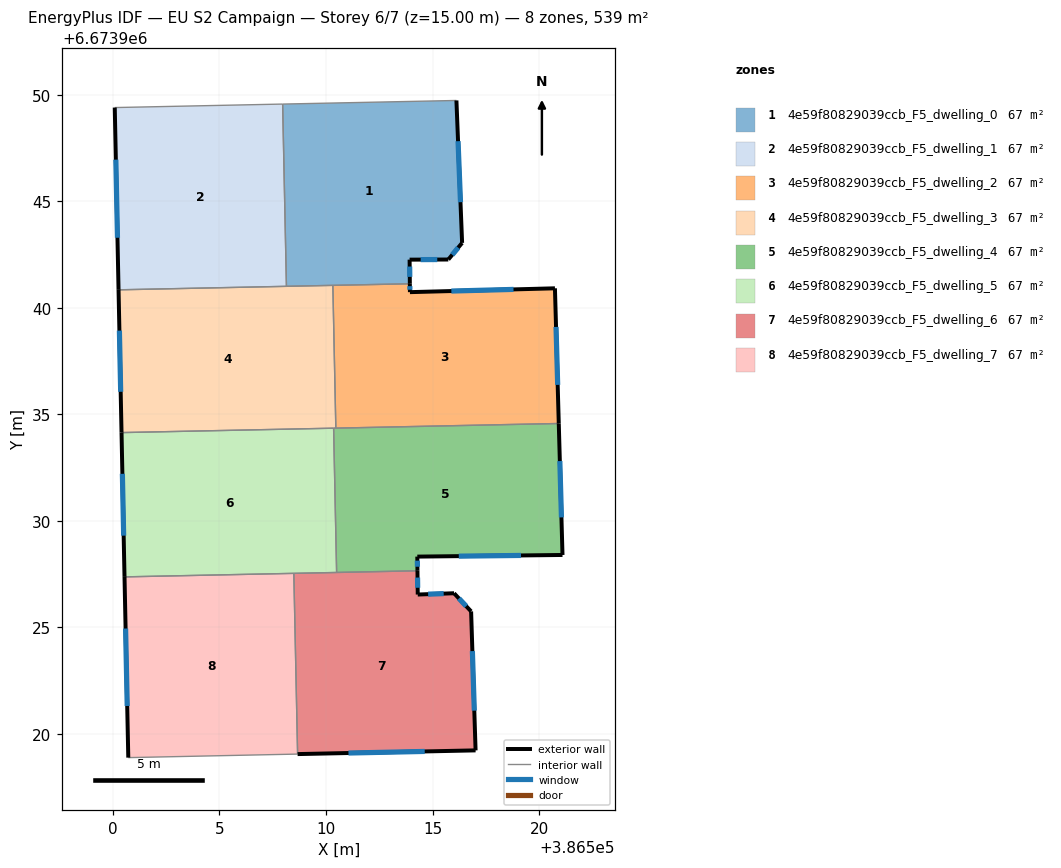
=== STOREY PLAN SPEC (per zone: floor XY polygon, exterior-wall plan segments, windows/doors) ===
zone 1: 4e59f80829039ccb_F5_dwelling_0  (67.4 m²)
  floor: (386516.12, 6673949.73) (386516.39, 6673943.05) (386515.74, 6673942.27) (386513.92, 6673942.26) (386513.93, 6673941.13) (386508.14, 6673941.01) (386507.97, 6673949.56)
  exterior wall: (386516.39, 6673943.05) – (386516.12, 6673949.73)  [6.7 m]
    window: (386516.31, 6673944.96) – (386516.20, 6673947.82)  [3.7 m²]
  exterior wall: (386515.74, 6673942.27) – (386516.39, 6673943.05)  [1.0 m]
    window: (386515.93, 6673942.49) – (386516.20, 6673942.82)  [0.6 m²]
  exterior wall: (386513.92, 6673942.26) – (386515.74, 6673942.27)  [1.8 m]
    window: (386514.44, 6673942.26) – (386515.22, 6673942.26)  [1.0 m²]
  exterior wall: (386513.93, 6673941.13) – (386513.92, 6673942.26)  [1.1 m]
    window: (386513.93, 6673941.45) – (386513.93, 6673941.94)  [0.6 m²]
  interior walls: 4
zone 2: 4e59f80829039ccb_F5_dwelling_1  (67.4 m²)
  floor: (386507.97, 6673949.56) (386508.14, 6673941.01) (386500.27, 6673940.84) (386500.09, 6673949.40)
  exterior wall: (386500.09, 6673949.40) – (386500.27, 6673940.84)  [8.6 m]
    window: (386500.14, 6673946.95) – (386500.21, 6673943.29)  [4.7 m²]
  interior walls: 3
zone 3: 4e59f80829039ccb_F5_dwelling_2  (67.4 m²)
  floor: (386520.74, 6673940.92) (386520.92, 6673934.57) (386510.46, 6673934.35) (386510.32, 6673941.05) (386513.93, 6673941.13) (386513.94, 6673940.74)
  exterior wall: (386513.94, 6673940.74) – (386513.93, 6673941.13)  [0.4 m]
    window: (386513.94, 6673940.85) – (386513.94, 6673941.02)  [0.2 m²]
  exterior wall: (386520.74, 6673940.92) – (386513.94, 6673940.74)  [6.8 m]
    window: (386518.80, 6673940.86) – (386515.88, 6673940.79)  [3.8 m²]
  exterior wall: (386520.92, 6673934.57) – (386520.74, 6673940.92)  [6.3 m]
    window: (386520.87, 6673936.38) – (386520.80, 6673939.10)  [3.5 m²]
  interior walls: 3
zone 4: 4e59f80829039ccb_F5_dwelling_3  (67.4 m²)
  floor: (386510.32, 6673941.05) (386510.46, 6673934.35) (386500.41, 6673934.14) (386500.27, 6673940.84)
  exterior wall: (386500.27, 6673940.84) – (386500.41, 6673934.14)  [6.7 m]
    window: (386500.30, 6673938.93) – (386500.37, 6673936.06)  [3.7 m²]
  interior walls: 5
zone 5: 4e59f80829039ccb_F5_dwelling_4  (67.4 m²)
  floor: (386520.92, 6673934.57) (386521.10, 6673928.40) (386514.28, 6673928.32) (386514.29, 6673927.66) (386510.50, 6673927.58) (386510.36, 6673934.35)
  exterior wall: (386521.10, 6673928.40) – (386520.92, 6673934.57)  [6.2 m]
    window: (386521.05, 6673930.16) – (386520.97, 6673932.81)  [3.4 m²]
  exterior wall: (386514.28, 6673928.32) – (386521.10, 6673928.40)  [6.8 m]
    window: (386516.23, 6673928.35) – (386519.15, 6673928.38)  [3.8 m²]
  exterior wall: (386514.29, 6673927.66) – (386514.28, 6673928.32)  [0.7 m]
    window: (386514.29, 6673927.85) – (386514.29, 6673928.13)  [0.4 m²]
  interior walls: 4
zone 6: 4e59f80829039ccb_F5_dwelling_5  (67.4 m²)
  floor: (386510.36, 6673934.35) (386510.50, 6673927.58) (386500.54, 6673927.37) (386500.41, 6673934.14)
  exterior wall: (386500.41, 6673934.14) – (386500.54, 6673927.37)  [6.8 m]
    window: (386500.45, 6673932.21) – (386500.51, 6673929.31)  [3.7 m²]
  interior walls: 4
zone 7: 4e59f80829039ccb_F5_dwelling_6  (67.4 m²)
  floor: (386516.01, 6673926.61) (386516.81, 6673925.75) (386517.02, 6673919.23) (386508.67, 6673919.06) (386508.49, 6673927.54) (386514.29, 6673927.66) (386514.31, 6673926.54)
  exterior wall: (386508.67, 6673919.06) – (386517.02, 6673919.23)  [8.4 m]
    window: (386511.05, 6673919.11) – (386514.63, 6673919.18)  [4.6 m²]
  exterior wall: (386514.31, 6673926.54) – (386514.29, 6673927.66)  [1.1 m]
    window: (386514.30, 6673926.86) – (386514.30, 6673927.34)  [0.6 m²]
  exterior wall: (386516.01, 6673926.61) – (386514.31, 6673926.54)  [1.7 m]
    window: (386515.52, 6673926.59) – (386514.79, 6673926.56)  [0.9 m²]
  exterior wall: (386516.81, 6673925.75) – (386516.01, 6673926.61)  [1.2 m]
    window: (386516.58, 6673926.00) – (386516.24, 6673926.36)  [0.6 m²]
  exterior wall: (386517.02, 6673919.23) – (386516.81, 6673925.75)  [6.5 m]
    window: (386516.96, 6673921.09) – (386516.87, 6673923.89)  [3.6 m²]
  interior walls: 3
zone 8: 4e59f80829039ccb_F5_dwelling_7  (67.4 m²)
  floor: (386508.49, 6673927.54) (386508.67, 6673919.06) (386500.72, 6673918.89) (386500.54, 6673927.37)
  exterior wall: (386500.54, 6673927.37) – (386500.72, 6673918.89)  [8.5 m]
    window: (386500.60, 6673924.95) – (386500.67, 6673921.31)  [4.7 m²]
  interior walls: 3

=== DERIVED (storey summary) ===
Building: EU S2 Campaign
Storey: 6 of 7  (floor level z = 15.00 m)
Storey gross floor area: 539.4 m²
Zones on this storey: 8
  - 4e59f80829039ccb_F5_dwelling_0: floor 67.4 m²; exterior wall 10.7 m (32.0 m²); 4 window(s) 5.9 m²; WWR 18.4%
  - 4e59f80829039ccb_F5_dwelling_1: floor 67.4 m²; exterior wall 8.6 m (25.7 m²); 1 window(s) 4.7 m²; WWR 18.4%
  - 4e59f80829039ccb_F5_dwelling_2: floor 67.4 m²; exterior wall 13.5 m (40.6 m²); 3 window(s) 7.5 m²; WWR 18.4%
  - 4e59f80829039ccb_F5_dwelling_3: floor 67.4 m²; exterior wall 6.7 m (20.1 m²); 1 window(s) 3.7 m²; WWR 18.4%
  - 4e59f80829039ccb_F5_dwelling_4: floor 67.4 m²; exterior wall 13.7 m (41.0 m²); 3 window(s) 7.5 m²; WWR 18.4%
  - 4e59f80829039ccb_F5_dwelling_5: floor 67.4 m²; exterior wall 6.8 m (20.3 m²); 1 window(s) 3.7 m²; WWR 18.4%
  - 4e59f80829039ccb_F5_dwelling_6: floor 67.4 m²; exterior wall 18.9 m (56.6 m²); 5 window(s) 10.4 m²; WWR 18.4%
  - 4e59f80829039ccb_F5_dwelling_7: floor 67.4 m²; exterior wall 8.5 m (25.5 m²); 1 window(s) 4.7 m²; WWR 18.4%
Zone adjacency (shared interzone walls):
  - 4e59f80829039ccb_F5_dwelling_0 ↔ 4e59f80829039ccb_F5_dwelling_1
  - 4e59f80829039ccb_F5_dwelling_0 ↔ 4e59f80829039ccb_F5_dwelling_2
  - 4e59f80829039ccb_F5_dwelling_0 ↔ 4e59f80829039ccb_F5_dwelling_3
  - 4e59f80829039ccb_F5_dwelling_1 ↔ 4e59f80829039ccb_F5_dwelling_3
  - 4e59f80829039ccb_F5_dwelling_2 ↔ 4e59f80829039ccb_F5_dwelling_3
  - 4e59f80829039ccb_F5_dwelling_2 ↔ 4e59f80829039ccb_F5_dwelling_4
  - 4e59f80829039ccb_F5_dwelling_3 ↔ 4e59f80829039ccb_F5_dwelling_4
  - 4e59f80829039ccb_F5_dwelling_3 ↔ 4e59f80829039ccb_F5_dwelling_5
  - 4e59f80829039ccb_F5_dwelling_4 ↔ 4e59f80829039ccb_F5_dwelling_5
  - 4e59f80829039ccb_F5_dwelling_4 ↔ 4e59f80829039ccb_F5_dwelling_6
  - 4e59f80829039ccb_F5_dwelling_5 ↔ 4e59f80829039ccb_F5_dwelling_6
  - 4e59f80829039ccb_F5_dwelling_5 ↔ 4e59f80829039ccb_F5_dwelling_7
  - 4e59f80829039ccb_F5_dwelling_6 ↔ 4e59f80829039ccb_F5_dwelling_7